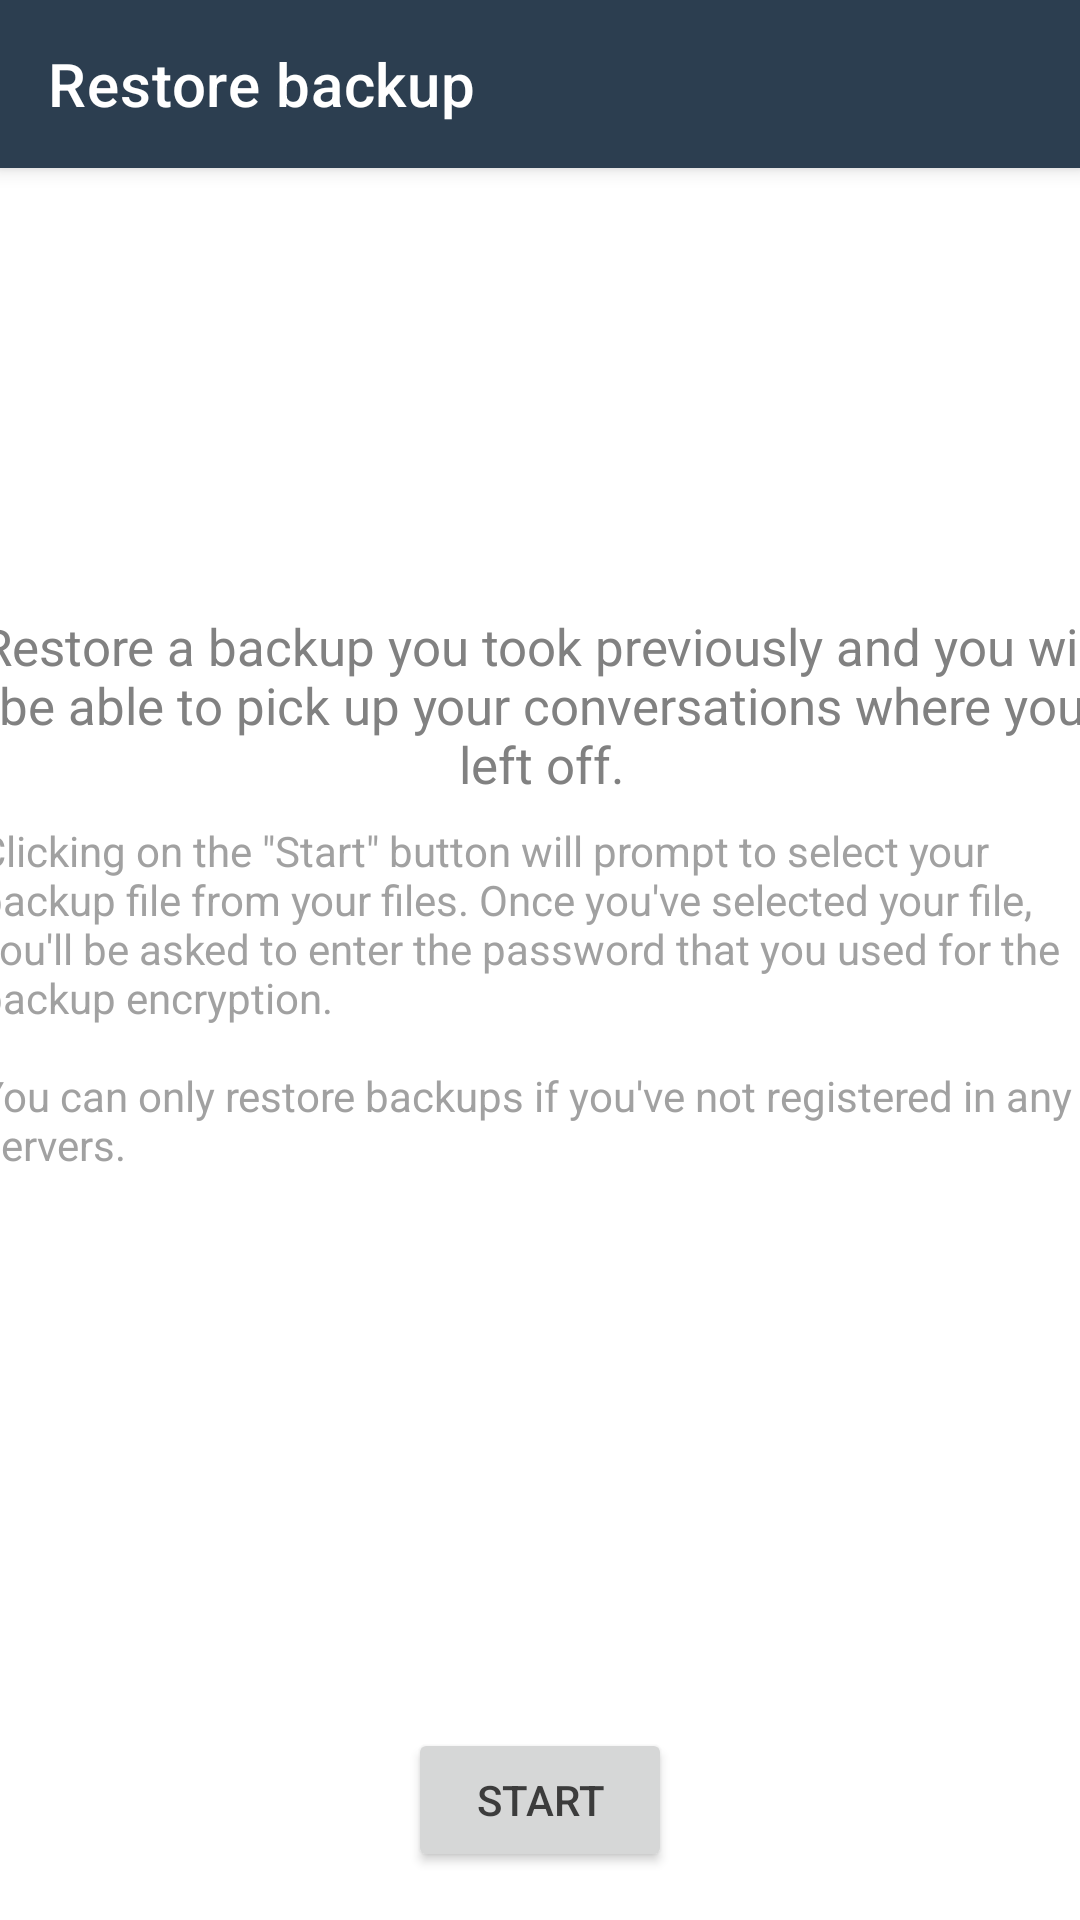

Layout XML and referenced resources for this Android screen:
<!-- AndroidManifest.xml: application theme AppTheme.Light -->
<!-- res/layout/activity_restore_backup.xml -->
<?xml version="1.0" encoding="utf-8"?>

<androidx.constraintlayout.widget.ConstraintLayout xmlns:android="http://schemas.android.com/apk/res/android"
    xmlns:app="http://schemas.android.com/apk/res-auto"
    xmlns:tools="http://schemas.android.com/tools"
    android:layout_width="match_parent"
    android:layout_height="match_parent"
    tools:context=".ui.RestoreBackup">

    <TextView
        android:id="@+id/textView5"
        android:layout_width="375dp"
        android:layout_height="wrap_content"
        android:layout_marginTop="8dp"
        android:alpha="0.75"
        android:text="@string/restore_backup_process_how_it_works"
        android:textSize="14sp"
        app:layout_constraintEnd_toEndOf="parent"
        app:layout_constraintStart_toStartOf="parent"
        app:layout_constraintTop_toBottomOf="@+id/textView2" />

    <com.google.android.material.appbar.MaterialToolbar
        android:id="@+id/restoreBackupToolbar"
        android:layout_width="0dp"
        android:layout_height="wrap_content"
        android:minHeight="?attr/actionBarSize"
        app:layout_constraintEnd_toEndOf="parent"
        app:layout_constraintStart_toStartOf="parent"
        app:layout_constraintTop_toTopOf="parent"
        style="@style/Widget.MaterialComponents.Toolbar.Primary"
        app:title="@string/servers_list_menu_go_to_restore_backup" />

    <Button
        android:id="@+id/startBackupRestoreButton"
        android:layout_width="wrap_content"
        android:layout_height="wrap_content"
        android:layout_marginBottom="16dp"
        android:text="@string/restore_backup_start_button"
        app:layout_constraintBottom_toBottomOf="parent"
        app:layout_constraintEnd_toEndOf="parent"
        app:layout_constraintStart_toStartOf="parent" />

    <ImageView
        android:id="@+id/imageView2"
        android:layout_width="116dp"
        android:layout_height="116dp"
        android:layout_marginTop="16dp"
        app:layout_constraintEnd_toEndOf="parent"
        app:layout_constraintStart_toStartOf="parent"
        app:layout_constraintTop_toBottomOf="@+id/restoreBackupToolbar"
        android:alpha="0.65"
        android:tint="?attr/colorSecondary"
        app:srcCompat="@drawable/ic_restore_black_24dp" />

    <TextView
        android:id="@+id/textView2"
        android:layout_width="375dp"
        android:layout_height="wrap_content"
        android:layout_marginStart="8dp"
        android:layout_marginTop="16dp"
        android:layout_marginEnd="8dp"
        android:gravity="center"
        android:text="@string/restore_backup_process_explanation"
        android:textSize="17sp"
        app:layout_constraintEnd_toEndOf="parent"
        app:layout_constraintStart_toStartOf="parent"
        app:layout_constraintTop_toBottomOf="@+id/imageView2" />

    <TextView
        android:id="@+id/backupRestoreStatus"
        android:layout_width="375dp"
        android:layout_height="wrap_content"
        android:layout_marginTop="16dp"
        android:gravity="center"
        android:textSize="18sp"
        android:visibility="invisible"
        android:textColor="?android:textColorTertiary"
        app:layout_constraintEnd_toEndOf="parent"
        app:layout_constraintStart_toStartOf="parent"
        app:layout_constraintTop_toBottomOf="@+id/textView5"
        tools:text="TextView"
        tools:visibility="visible" />

    <ProgressBar
        android:id="@+id/backupRestoreProgressbar"
        style="@style/Widget.AppCompat.ProgressBar.Horizontal"
        android:layout_width="250dp"
        android:layout_height="wrap_content"
        android:layout_marginTop="8dp"
        android:visibility="invisible"
        app:layout_constraintEnd_toEndOf="parent"
        app:layout_constraintStart_toStartOf="parent"
        app:layout_constraintTop_toBottomOf="@+id/backupRestoreStatus"
        tools:progress="55"
        tools:visibility="visible" />
</androidx.constraintlayout.widget.ConstraintLayout>
<!-- resources referenced by this layout -->
<resources>
  <string name="restore_backup_process_explanation">"Restore a backup you took previously and you will be able to pick up your conversations where you left off."</string>
  <string name="restore_backup_process_how_it_works">"Clicking on the \"Start\" button will prompt to select your backup file from your files. Once you've selected your file, you'll be asked to enter the password that you used for the backup encryption.\n\nYou can only restore backups if you've not registered in any servers."</string>
  <string name="restore_backup_start_button">"Start"</string>
  <string name="servers_list_menu_go_to_restore_backup">"Restore backup"</string>
  <style name="AppTheme.Light" parent="Theme.MaterialComponents.Light.NoActionBar">
          <item name="colorPrimary">@color/app_dark_blue_800</item>
          <item name="colorPrimaryDark">@color/app_dark_blue_900</item>
          <item name="colorAccent">@color/app_blue_600</item>
          <item name="colorSecondary">@color/app_blue_600</item>
          <item name="colorOnSecondary">@color/app_white_50</item>
          <item name="colorSecondaryVariant">@color/app_blue_100</item>
          <item name="colorOnSecondaryVariant">@color/app_white_900</item>
          <item name="colorOnPrimary">@color/app_white_50</item>
          <item name="colorSurface">@color/app_white_300</item>
          <item name="colorOnSurface">@color/app_white_900</item>
          <item name="android:windowBackground">@color/app_white_50</item>
          <item name="materialButtonStyle">@style/AppTheme.Button</item>
          <item name="toolbarNavigationButtonStyle">@style/TintedNavigation</item>
          <item name="android:textColorPrimary">@color/app_white_900</item>
          <item name="android:textColorSecondary">@color/app_white_800</item>
          <item name="android:textColorTertiary">@color/app_white_700</item>
          <item name="android:textColorHint">@color/app_white_600</item>
          <item name="android:textColorLink">@color/app_blue_600</item>
      </style>
  <color name="app_dark_blue_800">#2c3e50</color>
  <color name="app_dark_blue_900">#1a2a39</color>
  <color name="app_blue_600">#3d8eff</color>
  <color name="app_white_50">#ffffff</color>
  <color name="app_blue_100">#bfe1ff</color>
  <color name="app_white_900">#3c3c3c</color>
  <color name="app_white_300">#f0f0f0</color>
  <style name="AppTheme.Button" parent="Widget.MaterialComponents.Button">
          <item name="materialThemeOverlay">@style/AppTheme.Button.ThemeOverlay</item>
      </style>
  <style name="TintedNavigation" parent="Widget.AppCompat.Toolbar.Button.Navigation">
          <item name="tint">?attr/colorOnPrimary</item>
      </style>
  <color name="app_white_800">#606060</color>
  <color name="app_white_700">#818181</color>
  <color name="app_white_600">#979797</color>
  <style name="AppTheme.Button.ThemeOverlay">
          <item name="colorPrimary">?attr/colorSecondary</item>
      </style>
</resources>
